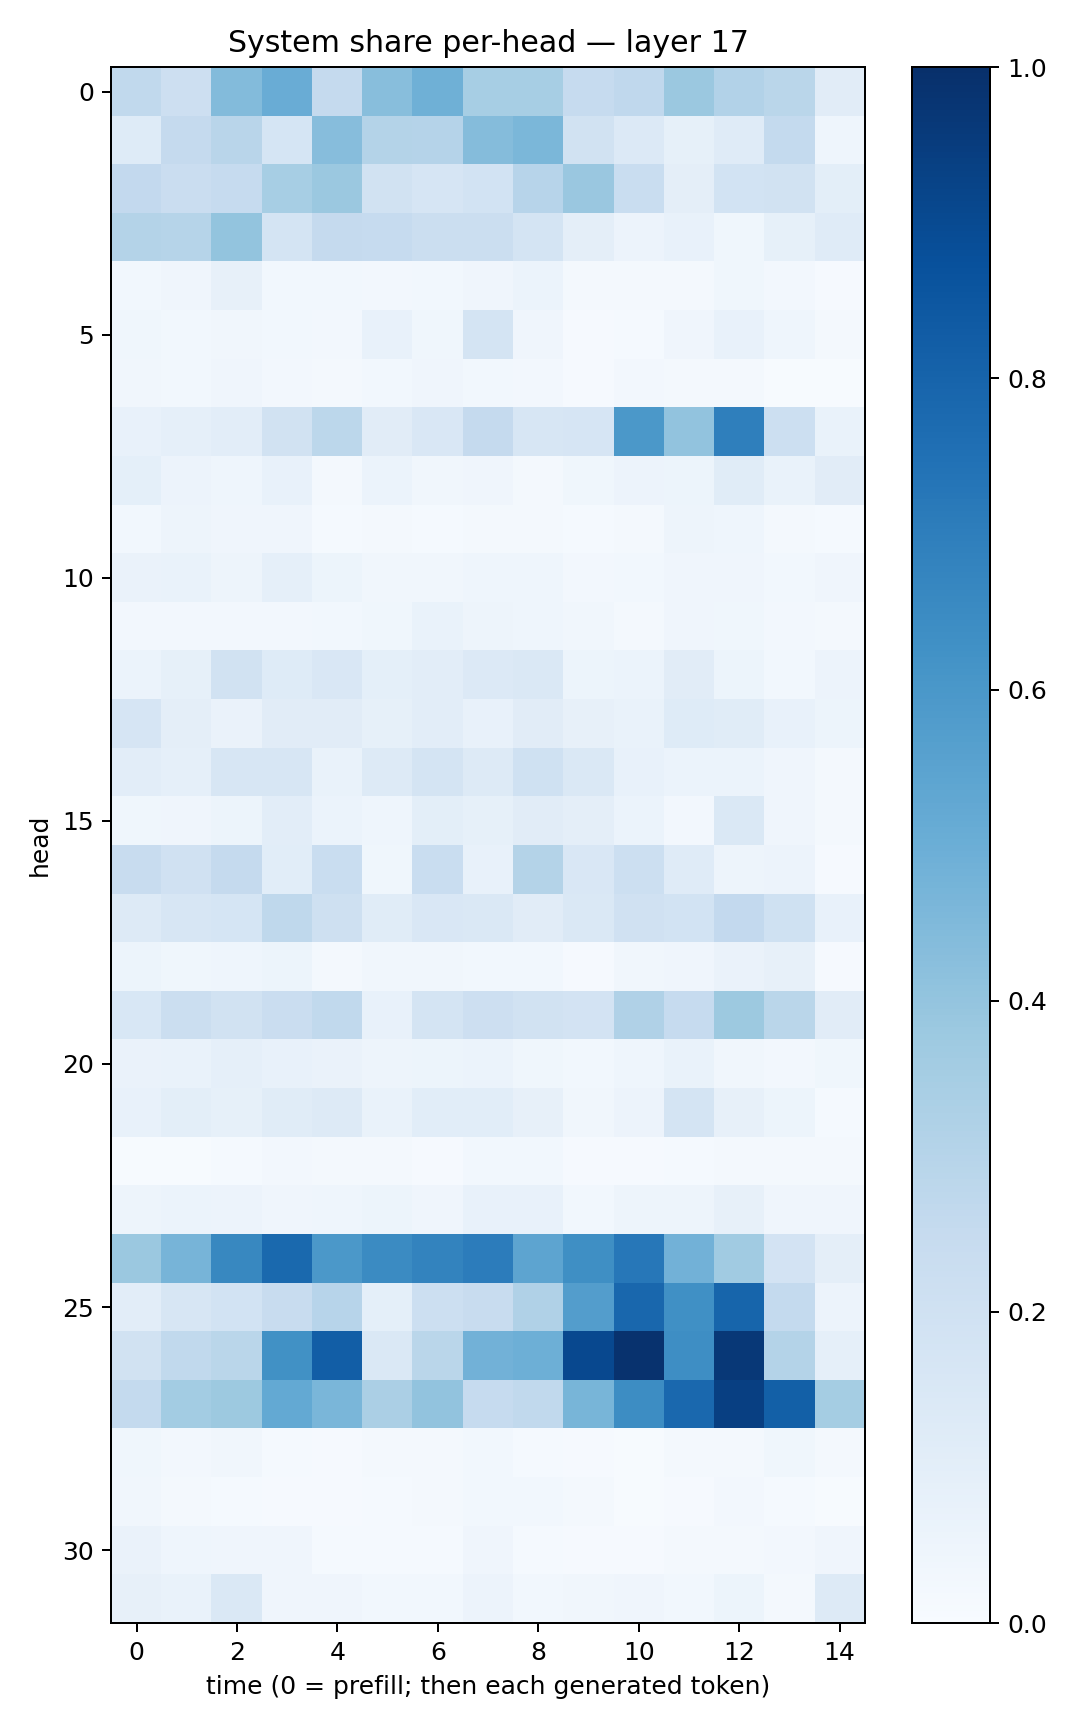

The file beside this chart, header and first rows:
0.26561743, 0.21385463, 0.4391609, 0.504918, 0.25209275, 0.42608225, 0.49085104, 0.34741926, 0.34520793, 0.2486194, 0.26614848, 0.37953955, 0.30914655, 0.28872716, 0.11143076
0.1232, 0.2502, 0.29, 0.1688, 0.4322, 0.3081, 0.3031, 0.4342, 0.4582, 0.1918, 0.1349, 0.08461, 0.1204, 0.2572, 0.04623
0.2592, 0.2289, 0.2475, 0.3448, 0.3826, 0.195, 0.167, 0.1847, 0.2955, 0.3866, 0.2329, 0.09512, 0.1836, 0.1908, 0.09913
0.3082, 0.3002, 0.3993, 0.1761, 0.2522, 0.2493, 0.2257, 0.2226, 0.1777, 0.09628, 0.05582, 0.07298, 0.03546, 0.0843, 0.1201
0.02897, 0.04251, 0.08056, 0.03039, 0.02855, 0.02378, 0.02917, 0.04275, 0.05983, 0.01583, 0.02091, 0.0169, 0.0376, 0.02533, 0.01014
0.03614, 0.02886, 0.03185, 0.03046, 0.02678, 0.07094, 0.03893, 0.1748, 0.04146, 0.01129, 0.01387, 0.04144, 0.07685, 0.043, 0.01838
0.03144, 0.02805, 0.04271, 0.02361, 0.0214, 0.02862, 0.03996, 0.02795, 0.02379, 0.009585, 0.02617, 0.01849, 0.02151, 0.00644, 0.006805
0.07441, 0.08888, 0.1046, 0.1934, 0.2812, 0.1126, 0.1521, 0.2503, 0.1593, 0.1674, 0.5964, 0.4025, 0.6932, 0.2172, 0.07017
0.09229, 0.05706, 0.04329, 0.07753, 0.02293, 0.06179, 0.03423, 0.03941, 0.02031, 0.03698, 0.05553, 0.0521, 0.1137, 0.06647, 0.1122
0.02735, 0.04733, 0.03969, 0.03944, 0.01487, 0.0204, 0.01323, 0.02057, 0.01924, 0.0118, 0.02259, 0.04789, 0.04391, 0.01936, 0.01179
0.06438, 0.06944, 0.05068, 0.08714, 0.05215, 0.03508, 0.03222, 0.04574, 0.04506, 0.02672, 0.02829, 0.03955, 0.03968, 0.03042, 0.0399
0.0271, 0.02365, 0.02701, 0.02657, 0.03001, 0.03744, 0.06735, 0.0506, 0.04549, 0.03215, 0.02036, 0.04004, 0.03544, 0.02609, 0.01587
0.06097, 0.08589, 0.1901, 0.1212, 0.1499, 0.09012, 0.104, 0.135, 0.1435, 0.05269, 0.06208, 0.1131, 0.0533, 0.02881, 0.05777
0.1653, 0.09745, 0.06598, 0.112, 0.1121, 0.08538, 0.1027, 0.07721, 0.1104, 0.07958, 0.0669, 0.1218, 0.1135, 0.07651, 0.05152
0.1032, 0.08658, 0.1563, 0.1591, 0.06663, 0.1276, 0.1789, 0.1289, 0.2022, 0.1456, 0.07612, 0.06052, 0.06157, 0.04279, 0.02162
0.03586, 0.04277, 0.05146, 0.1046, 0.05882, 0.04622, 0.1004, 0.08507, 0.1098, 0.09703, 0.06076, 0.02388, 0.1418, 0.04144, 0.01584
0.2368, 0.1989, 0.2516, 0.1085, 0.2326, 0.03905, 0.2341, 0.0725, 0.3051, 0.1498, 0.2155, 0.1184, 0.04874, 0.0575, 0.0113
0.1291, 0.1583, 0.1681, 0.2733, 0.2049, 0.1164, 0.1495, 0.1469, 0.1096, 0.142, 0.1965, 0.1868, 0.2594, 0.2018, 0.07081
0.05108, 0.03672, 0.04471, 0.05219, 0.01896, 0.0313, 0.03268, 0.02824, 0.0285, 0.01117, 0.03403, 0.04142, 0.06251, 0.07862, 0.008796
0.1544, 0.2255, 0.1883, 0.2292, 0.2622, 0.07486, 0.1767, 0.2147, 0.1876, 0.1826, 0.3176, 0.2467, 0.3756, 0.2855, 0.1112
0.06253, 0.06721, 0.08618, 0.07746, 0.0652, 0.04688, 0.05376, 0.06028, 0.0385, 0.02948, 0.04477, 0.0672, 0.0344, 0.02712, 0.03773
0.07757, 0.09782, 0.08356, 0.1163, 0.1293, 0.06921, 0.1088, 0.1069, 0.08145, 0.03129, 0.05586, 0.1731, 0.08101, 0.05443, 0.01454
0.006972, 0.005854, 0.01222, 0.02469, 0.01801, 0.0186, 0.01034, 0.02742, 0.02806, 0.01149, 0.00919, 0.01561, 0.02314, 0.02137, 0.0209
0.05037, 0.05874, 0.05662, 0.04224, 0.04487, 0.05264, 0.04261, 0.07776, 0.07174, 0.02868, 0.05017, 0.04873, 0.0792, 0.04062, 0.0396
0.3816, 0.4715, 0.6623, 0.7796, 0.595, 0.6515, 0.6796, 0.704, 0.5421, 0.6342, 0.7227, 0.4831, 0.3639, 0.1833, 0.09598
0.1052, 0.1577, 0.185, 0.2389, 0.2953, 0.0901, 0.2169, 0.2351, 0.3183, 0.5729, 0.7857, 0.6296, 0.794, 0.2545, 0.05809
0.1943, 0.2634, 0.2858, 0.627, 0.8203, 0.145, 0.286, 0.481, 0.496, 0.9053, 0.9885, 0.6387, 0.9673, 0.3054, 0.08852
0.2553, 0.3588, 0.3786, 0.5212, 0.464, 0.335, 0.4057, 0.2493, 0.2618, 0.4684, 0.6437, 0.7835, 0.9376, 0.813, 0.3553
0.03839, 0.02508, 0.03195, 0.01192, 0.009603, 0.01684, 0.02337, 0.02995, 0.01433, 0.01167, 0.007574, 0.02013, 0.02287, 0.03659, 0.0222
0.03308, 0.01922, 0.01407, 0.008725, 0.01145, 0.013, 0.01811, 0.02832, 0.03017, 0.01806, 0.005445, 0.01079, 0.0239, 0.01509, 0.006521
0.06438, 0.04363, 0.04211, 0.03941, 0.01382, 0.01559, 0.01355, 0.04078, 0.01226, 0.009811, 0.0114, 0.01989, 0.01987, 0.02625, 0.03989
0.07836, 0.06939, 0.1432, 0.0427, 0.04254, 0.02918, 0.02804, 0.05668, 0.02917, 0.03169, 0.03921, 0.03005, 0.05433, 0.02188, 0.1288
